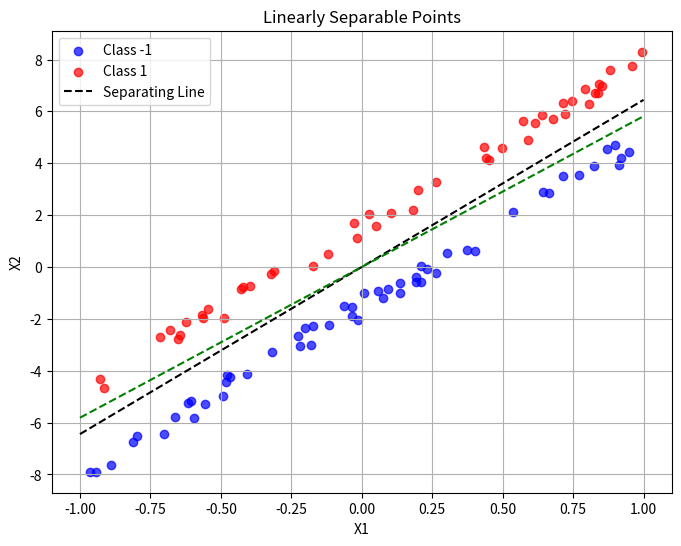

This figure's Python source:
import numpy as np
import matplotlib.pyplot as plt
import random
import time

#Function to generate linearly seperable points
def generate_linearly_separable_points(num_points=100, margin=0.5):
    # Generate random x-coordinates
    x_coords = np.random.uniform(-1, 1, num_points)

    # Create a linear function for separation
    # slope = (random.random()*2) -1
    slope = np.random.uniform(-10, 10)  # Generate a random slope between -10 and 10

    #No intercept for now
    intercept = 0.0
    
    # Generate y-coordinates with some margin to ensure separability
    y_coords = slope * x_coords + intercept
    y_coords += np.random.uniform(margin, 2 * margin, size=num_points) * np.sign(np.random.choice([-1, 1], size=num_points))
    
    # Classify points based on which side of the line they fall
    labels = ((y_coords > slope * x_coords + intercept).astype(int)*2) -1
    
    # Combine x and y coordinates into a single array
    points = np.column_stack((x_coords, y_coords))
    
    return np.array(points), np.array(labels),np.array(slope)

# Generate points
num_points = 100
points, labels,slope = generate_linearly_separable_points(num_points,margin=1)
plt.ion()

# Plot the points
print("Actual slope: ",slope)
fig = plt.figure(figsize=(8, 6))
for label, color in zip([-1, 1], ['blue', 'red']):
    class_points = points[labels == label]
    plt.scatter(class_points[:, 0], class_points[:, 1], label=f'Class {label}', color=color, alpha=0.7)

# Plot the separating line
x_vals = np.linspace(-1, 1, 100)
line_real = plt.plot(x_vals, slope * x_vals, color='black', linestyle='--', label='Separating Line')

#Starting Theta
theta = np.array([0.0,0.0])
 
#Plot Init
plt.legend()
plt.xlabel('X1')
plt.ylabel('X2')
plt.title('Linearly Separable Points')
plt.grid(True)
plt.show()


#Function to get train error
def get_train_error(theta,points,labels):
    total = 0
    for point,label in zip(points,labels):
        if (label * np.dot(point,theta) <= 0):
            total += 1
        
    total /= points.shape[0]
    return total


#Create Line on plot for Learned Line
line_learned, = plt.plot(x_vals, (slope) * x_vals, color='green', linestyle='--', label='Learned Line')

#Itter Counter
i=0

#Loop until the solution is found
while True:
    print("Itteration: ",i)
    i+=1

    #Check if there are any errors remaining and quit if no
    if (get_train_error(theta,points,labels) == 0):
        break

    #Loop through all points and labels
    for point,label in zip(points,labels):
        #if the point is incorrectly clasified
        if (label * np.dot(point,theta) <= 0):

            #Update theta
            theta += point * label * 0.01

            #Find the slope based on normal vector theta
            slope = -(theta[0]/theta[1])

            #Update line data
            line_learned.set_ydata((slope) * x_vals)

            #Draw the figure
            fig.canvas.draw()
            fig.canvas.flush_events()

plt.ioff()
plt.show()